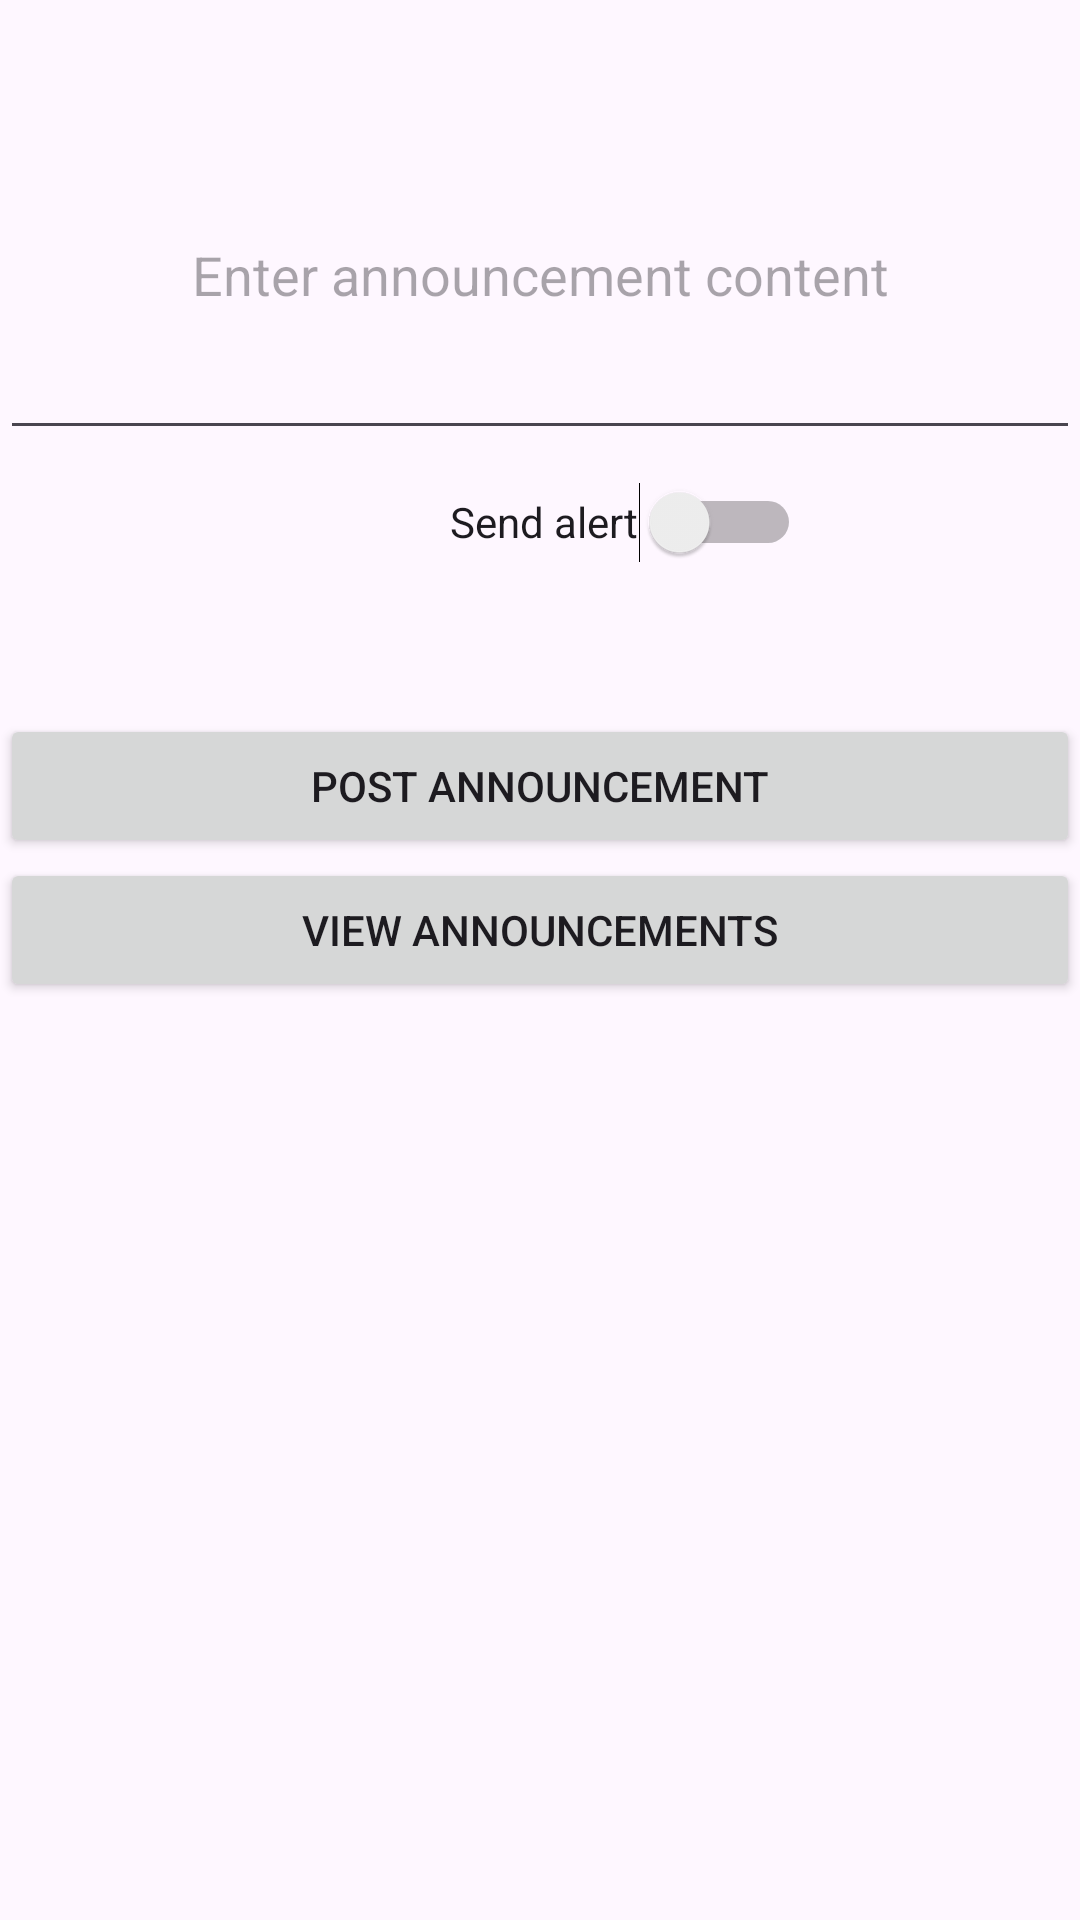

Produce the Android XML layout that renders to this screen, including the resource entries it uses.
<!-- AndroidManifest.xml: application theme Theme.CourseAssistantApplication -->
<!-- res/layout/activity_create_announcement.xml -->
<LinearLayout xmlns:android="http://schemas.android.com/apk/res/android"
    xmlns:tools="http://schemas.android.com/tools"
    android:layout_width="match_parent"
    android:layout_height="match_parent"
    android:orientation="vertical"
    tools:context=".activity.CreateAnnouncementActivity">

    <EditText
        android:id="@+id/announcement_content"
        android:layout_marginTop="30dp"
        android:layout_width="match_parent"
        android:layout_height="120dp"
        android:hint="Enter announcement content"
        android:textAlignment="center" />

    <Switch
        android:id="@+id/alert_switch"
        android:layout_width="wrap_content"
        android:layout_height="wrap_content"
        android:layout_marginLeft="150dp"
        android:minHeight="48dp"
        android:text="Send alert" />
<LinearLayout
    android:layout_marginTop="40dp"
    android:layout_width="match_parent"
    android:layout_height="wrap_content"
    android:orientation="vertical"
    >
    <Button
        android:id="@+id/post_button"
        android:layout_width="match_parent"
        android:layout_height="wrap_content"
        android:text="Post Announcement" />

    <Button
        android:id="@+id/btViewAnnouncements"
        android:onClick="viewAnnouncements"
        android:layout_width="match_parent"
        android:layout_height="wrap_content"
        android:text="View Announcements"
        />
    </LinearLayout>

</LinearLayout>
<!-- resources referenced by this layout -->
<resources>
  <style name="Theme.CourseAssistantApplication" parent="Base.Theme.CourseAssistantApplication" />
  <style name="Base.Theme.CourseAssistantApplication" parent="Theme.Material3.DayNight.NoActionBar">
          
          
      </style>
</resources>
